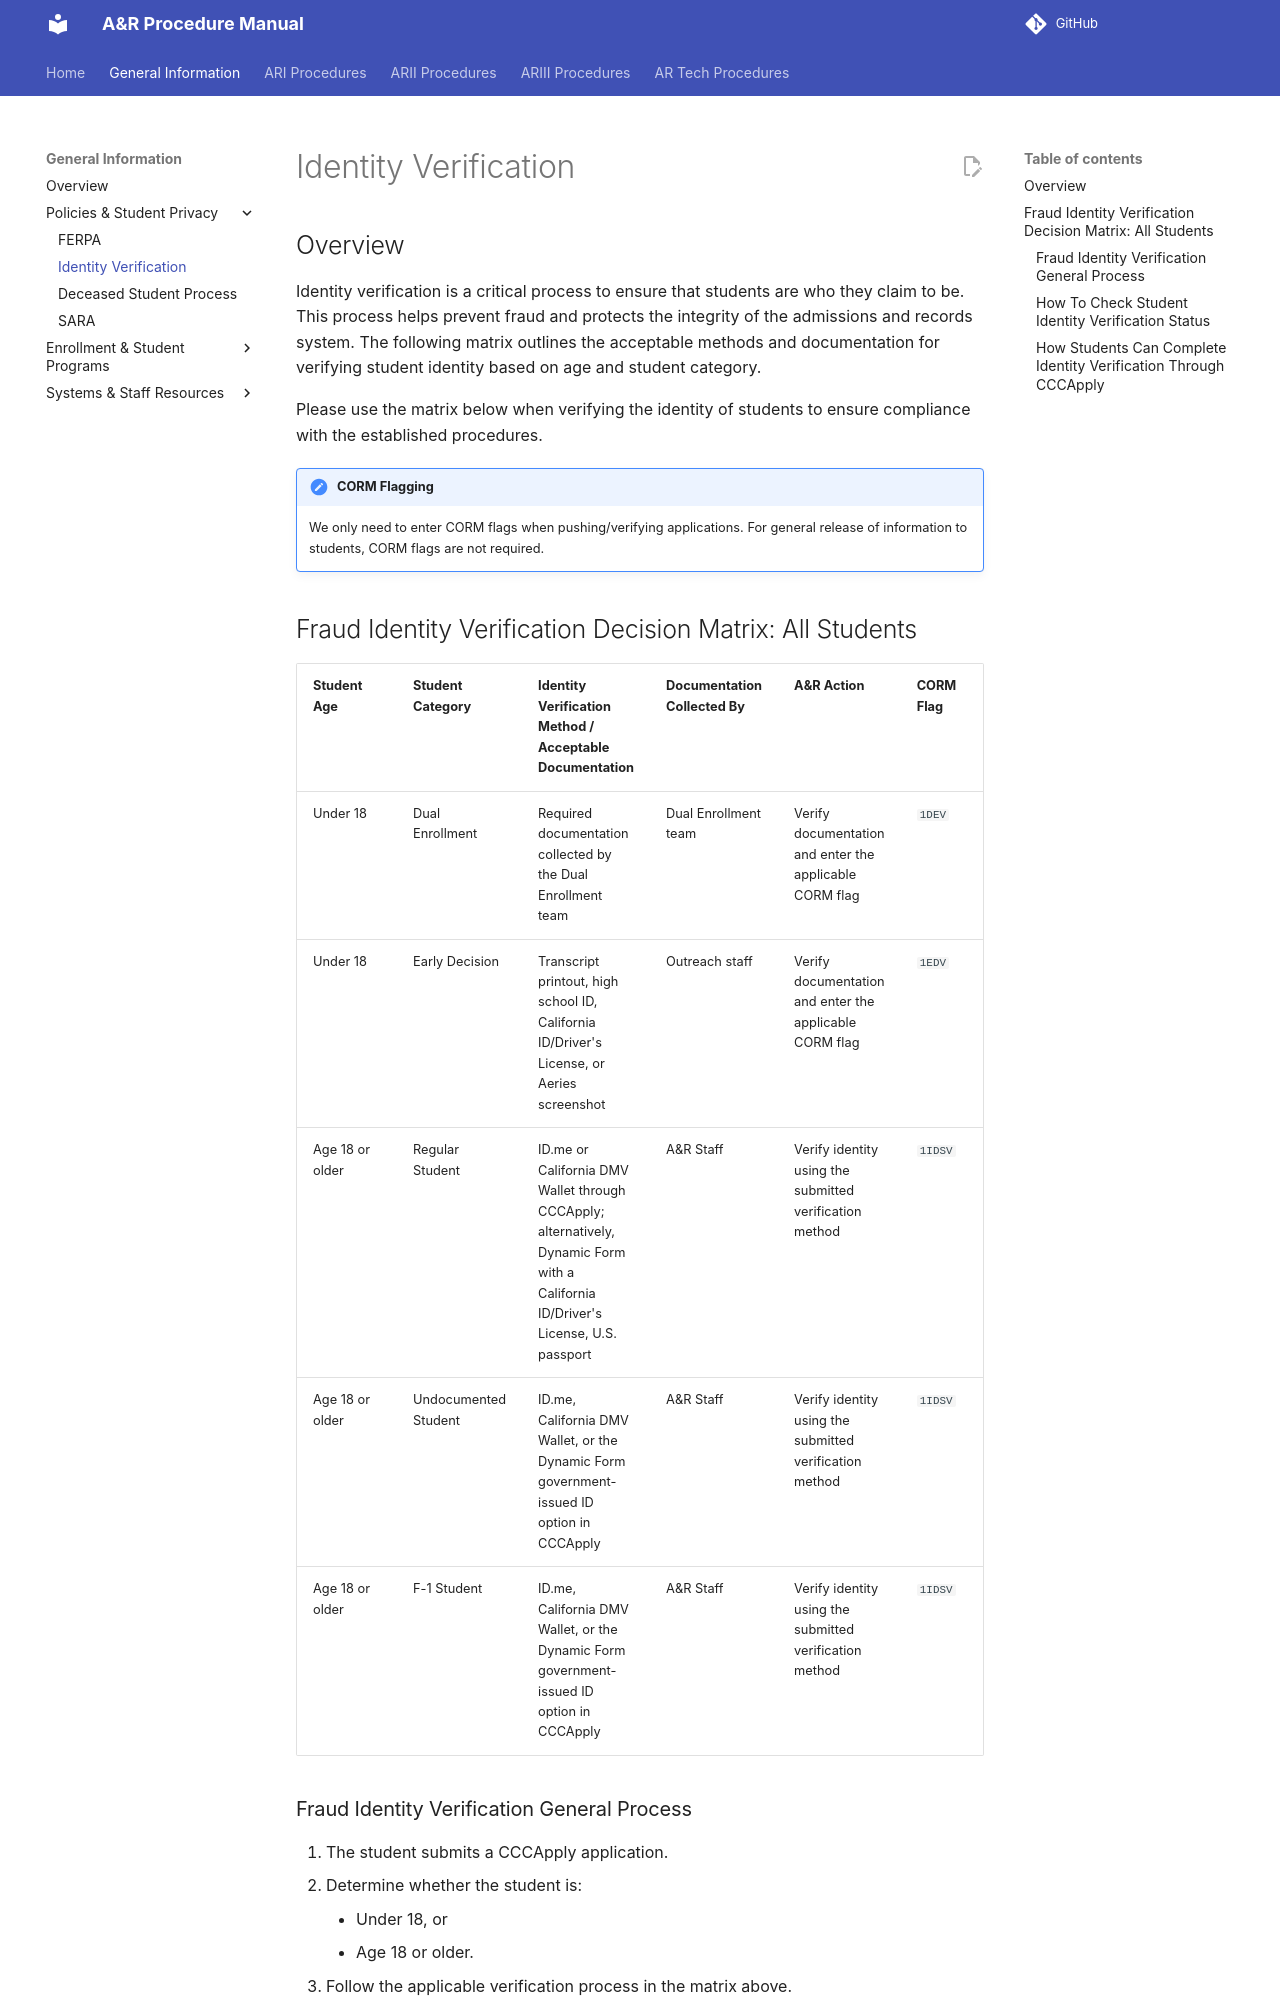

repository: tpham112/admissions-records-manual · page: general/identity-verification/index.html · generator: mkdocs

# Identity Verification

## Overview

Identity verification is a critical process to ensure that students are who they claim to be. This process helps prevent fraud and protects the integrity of the admissions and records system. The following matrix outlines the acceptable methods and documentation for verifying student identity based on age and student category.

Please use the matrix below when verifying the identity of students to ensure compliance with the established procedures. 

!!! note "CORM Flagging"
    We only need to enter CORM flags when pushing/verifying applications. For general release of information to students, CORM flags are not required.
